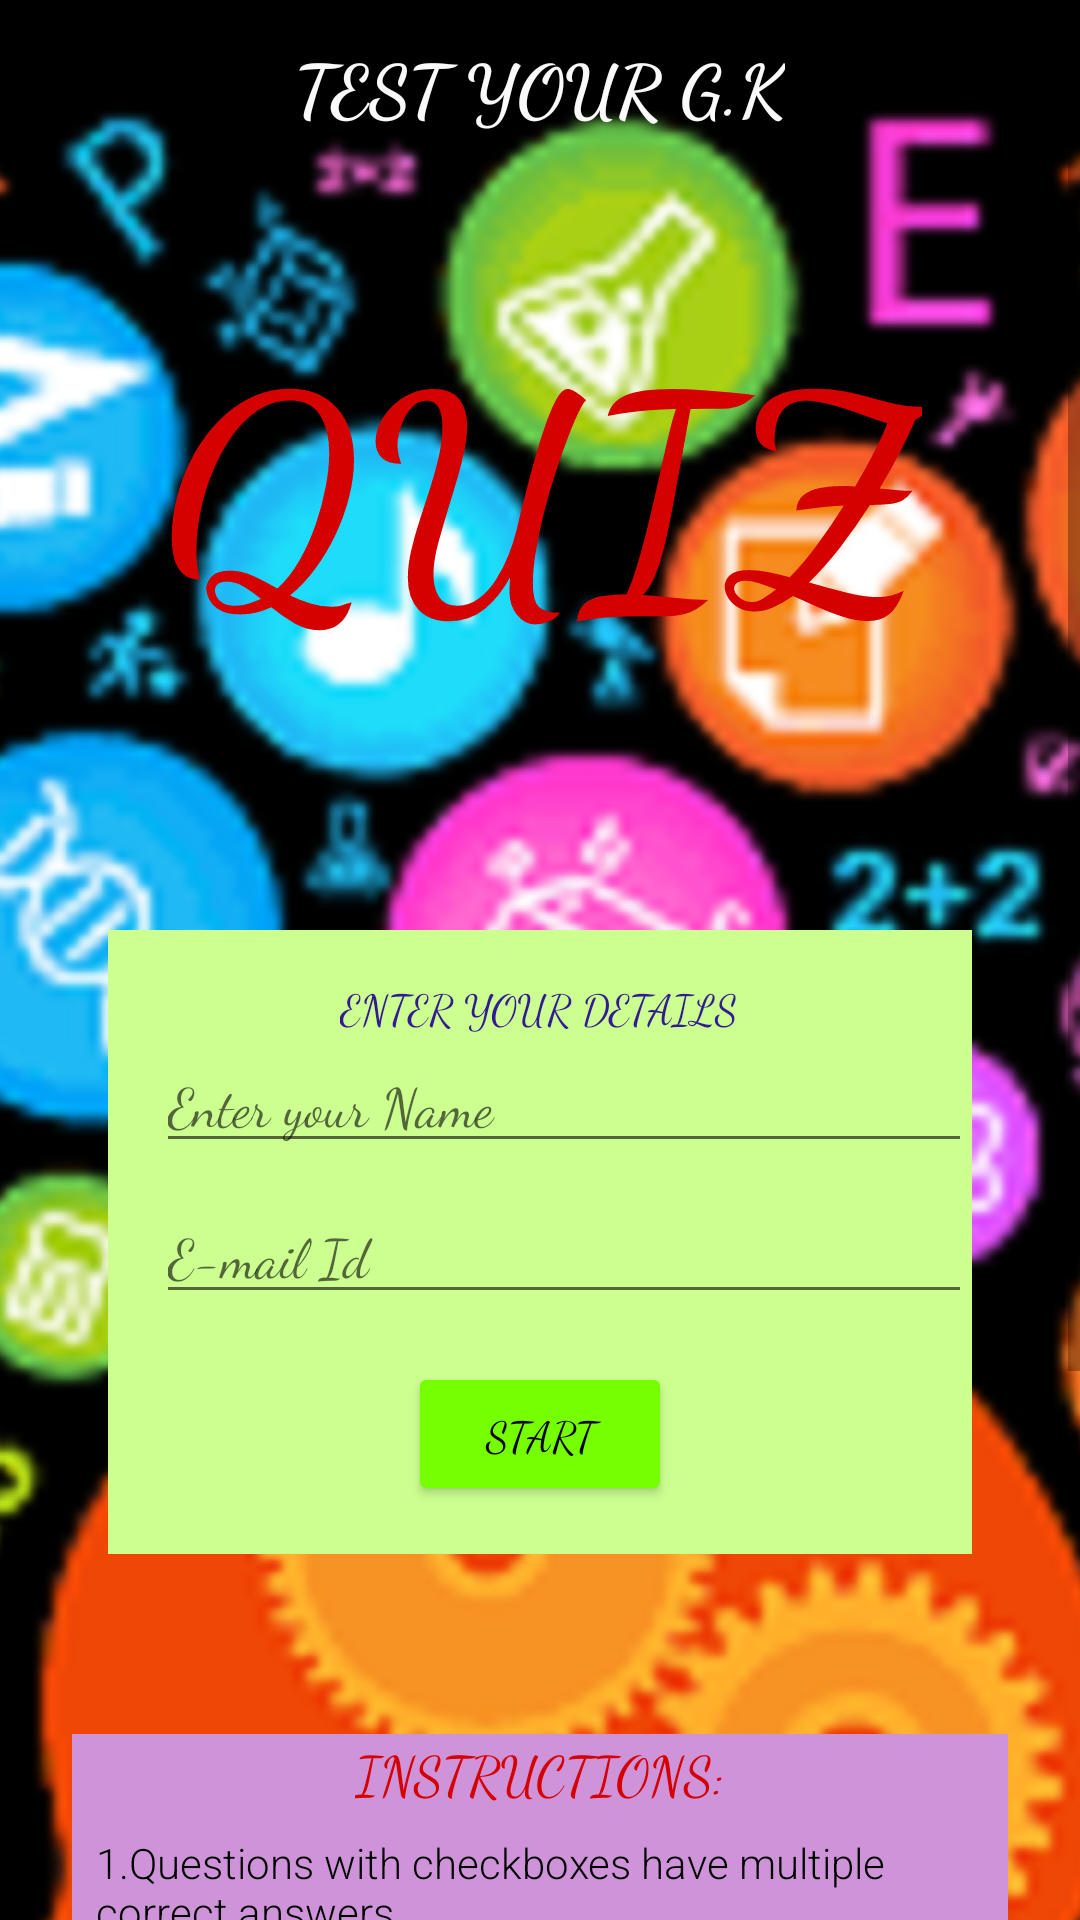

Android layout source for this screen:
<!-- AndroidManifest.xml: application theme AppTheme -->
<!-- res/layout/activity_main.xml -->
<?xml version="1.0" encoding="utf-8"?>
<ScrollView xmlns:android="http://schemas.android.com/apk/res/android"
    xmlns:tools="http://schemas.android.com/tools"
    android:layout_width="match_parent"
    android:layout_height="match_parent"
    tools:context=".MainActivity">

    <RelativeLayout
        android:layout_width="match_parent"
        android:layout_height="wrap_content">

        <ImageView
            android:id="@+id/gk_image"
            android:layout_width="match_parent"
            android:layout_height="match_parent"
            android:scaleType="centerCrop"
            android:src="@drawable/gk" />

        <LinearLayout
            android:layout_width="match_parent"
            android:layout_height="match_parent"
            android:orientation="vertical">

            <TextView
                android:layout_width="wrap_content"
                android:layout_height="wrap_content"
                android:layout_gravity="center_horizontal"
                android:layout_marginTop="@dimen/pad12"
                android:fontFamily="cursive"
                android:text="@string/first_page"
                android:textAllCaps="true"
                android:textColor="@color/color_first"
                android:textSize="@dimen/ts24"
                android:textStyle="bold" />

            <TextView
                android:layout_width="wrap_content"
                android:layout_height="wrap_content"
                android:layout_gravity="center_horizontal"
                android:layout_marginBottom="@dimen/pad48"
                android:layout_marginTop="@dimen/pad48"
                android:fontFamily="cursive"
                android:gravity="center_horizontal"
                android:text="@string/title_main"
                android:textAllCaps="true"
                android:textColor="@color/title_color"
                android:textSize="@dimen/ts96"
                android:textStyle="bold" />

            <LinearLayout
                android:layout_width="match_parent"
                android:layout_height="wrap_content"
                android:layout_margin="@dimen/pad36"
                android:background="@color/login_back"
                android:orientation="vertical">

                <TextView
                    android:layout_width="wrap_content"
                    android:layout_height="wrap_content"
                    android:layout_gravity="center_horizontal"
                    android:layout_marginTop="@dimen/pad16"
                    android:fontFamily="cursive"
                    android:text="@string/enter_your_details"
                    android:textAllCaps="true"
                    android:textColor="@color/loinco1" />

                <EditText
                    android:id="@+id/user_name"
                    android:layout_width="match_parent"
                    android:layout_height="wrap_content"
                    android:layout_marginLeft="@dimen/pad16"
                    android:fontFamily="cursive"
                    android:hint="@string/Enter_your_Name"
                    android:inputType="textCapWords"
                    android:textColor="@color/black" />

                <EditText
                    android:id="@+id/user_mailId"
                    android:layout_width="match_parent"
                    android:layout_height="wrap_content"
                    android:layout_marginLeft="@dimen/pad16"
                    android:layout_marginTop="@dimen/pad8"
                    android:fontFamily="cursive"
                    android:hint="@string/email_id"
                    android:inputType="textEmailAddress" />

                <Button
                    android:layout_width="wrap_content"
                    android:layout_height="wrap_content"
                    android:layout_gravity="center_horizontal"
                    android:layout_marginBottom="@dimen/pad16"
                    android:layout_marginTop="@dimen/pad16"
                    android:fontFamily="cursive"
                    android:onClick="startQuiz"
                    android:text="@string/start"
                    android:textColor="@color/black" />
            </LinearLayout>

            <LinearLayout
                android:layout_width="match_parent"
                android:layout_height="wrap_content"
                android:layout_margin="@dimen/pad24"
                android:background="@color/ins_back"
                android:orientation="vertical">

                <TextView
                    android:layout_width="wrap_content"
                    android:layout_height="wrap_content"
                    android:layout_gravity="center_horizontal"
                    android:fontFamily="cursive"
                    android:text="@string/instructions"
                    android:textAllCaps="true"
                    android:textColor="@color/title_color"


                    android:textSize="@dimen/ts18" />

                <TextView
                    android:layout_width="wrap_content"
                    android:layout_height="wrap_content"
                    android:layout_margin="@dimen/pad8"
                    android:fontFamily="sans-serif-light"
                    android:text="@string/ins1"
                    android:textColor="@color/black"
                    android:textSize="@dimen/ts14" />

                <TextView
                    android:layout_width="wrap_content"
                    android:layout_height="wrap_content"
                    android:layout_margin="@dimen/pad8"
                    android:fontFamily="sans-serif-light"
                    android:text="@string/ins2"
                    android:textColor="@color/black"
                    android:textSize="@dimen/ts14" />

                <TextView
                    android:layout_width="wrap_content"
                    android:layout_height="wrap_content"
                    android:layout_margin="@dimen/pad8"
                    android:fontFamily="sans-serif-light"
                    android:text="@string/ins3"
                    android:textColor="@color/black"
                    android:textSize="@dimen/ts14" />

            </LinearLayout>
        </LinearLayout>
    </RelativeLayout>
</ScrollView>
<!-- resources referenced by this layout -->
<resources>
  <color name="black">#000000</color>
  <color name="color_first">#FAFAFA</color>
  <color name="ins_back">#CE93D8</color>
  <color name="login_back">#CCFF90</color>
  <color name="loinco1">#311B92</color>
  <color name="title_color">#D50000</color>
  <dimen name="pad12">12dp</dimen>
  <dimen name="pad16">16dp</dimen>
  <dimen name="pad24">24dp</dimen>
  <dimen name="pad36">36dp</dimen>
  <dimen name="pad48">48dp</dimen>
  <dimen name="pad8">8dp</dimen>
  <dimen name="ts14">14sp</dimen>
  <dimen name="ts18">18sp</dimen>
  <dimen name="ts24">24sp</dimen>
  <dimen name="ts96">96sp</dimen>
  <!-- drawable gk: png bitmap (drawable, 631432 bytes) -->
  <string name="Enter_your_Name">Enter your Name</string>
  <string name="email_id">E-mail Id</string>
  <string name="enter_your_details">enter your details</string>
  <string name="first_page">test your g.k</string>
  <string name="ins1">1.Questions with checkboxes have multiple correct answers.</string>
  <string name="ins2">2.Questions with edittext are to be answered correctly.</string>
  <string name="ins3">3.No negative marks for wrong answers. so attempt all questions.</string>
  <string name="instructions">instructions:</string>
  <string name="start">start</string>
  <string name="title_main">quiz</string>
  <style name="AppTheme" parent="Theme.AppCompat.Light.NoActionBar">
          
          <item name="colorPrimary">#4E342E</item>
          <item name="android:colorButtonNormal">#76FF03</item>
      </style>
</resources>
